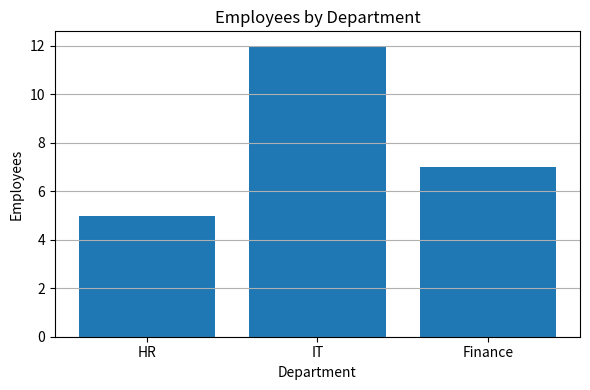
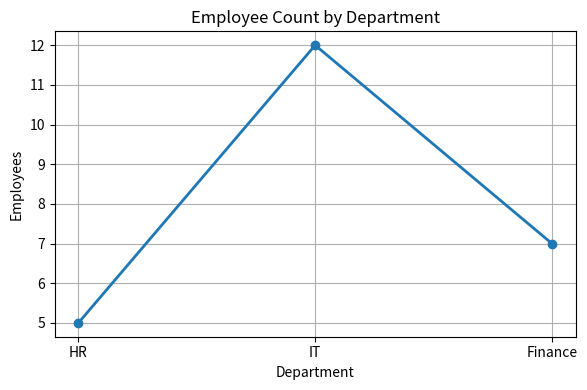
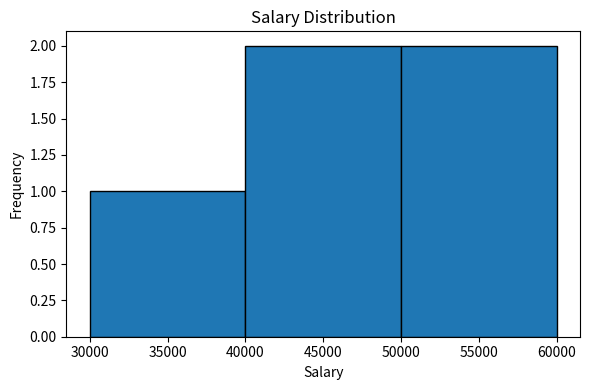
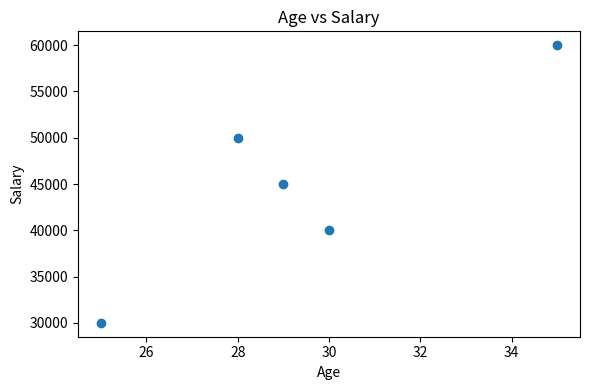

Reproduce these figures in Python, in order.
"""
Assignment 5 - Matplotlib Charts

Tasks:
1. Create a Bar Chart.
2. Create a Line Chart.
3. Create a Histogram.
4. Create a Scatter Plot.
"""

import matplotlib.pyplot as plt

DEPARTMENTS = ["HR", "IT", "Finance"]
EMPLOYEE_COUNT = [5, 12, 7]

SALARIES = [30000, 40000, 50000, 60000, 45000]
AGES = [25, 30, 28, 35, 29]


def show_all_charts() -> None:
    """
    Display all required
    matplotlib charts.
    """

    # Question 1: Bar Chart
     
    # Figure size keeps the chart
    # readable across screen sizes.
    plt.figure(figsize=(6, 4))

    # Bar charts compare values
    # across categories.
    plt.bar(DEPARTMENTS, EMPLOYEE_COUNT)

    plt.title("Employees by Department")
    plt.xlabel("Department")
    plt.ylabel("Employees")

    # Grid improves readability
    # when comparing values.
    plt.grid(True, axis="y")

    # Tight layout prevents labels
    # and titles from overlapping.
    plt.tight_layout()
    plt.show()

    # Question 2: Line Chart

    # Line charts help visualize
    # changes between data points.
    plt.figure(figsize=(6, 4))

    plt.plot(DEPARTMENTS, EMPLOYEE_COUNT, marker="o", linewidth=2)

    plt.title("Employee Count by Department")
    plt.xlabel("Department")
    plt.ylabel("Employees")

    plt.grid(True)
    plt.tight_layout()
    plt.show()

    # Question 3: Histogram

    # Histograms show how
    # values are distributed.
    plt.figure(figsize=(6, 4))

    plt.hist(SALARIES, bins=3, edgecolor="black")

    plt.title("Salary Distribution")
    plt.xlabel("Salary")
    plt.ylabel("Frequency")

    plt.tight_layout()
    plt.show()

    # Question 4: Scatter Plot

    # Scatter plots help identify
    # relationships between variables.
    plt.figure(figsize=(6, 4))

    plt.scatter(AGES, SALARIES)

    plt.title("Age vs Salary")
    plt.xlabel("Age")
    plt.ylabel("Salary")

    plt.tight_layout()
    plt.show()


if __name__ == "__main__":

    show_all_charts()
